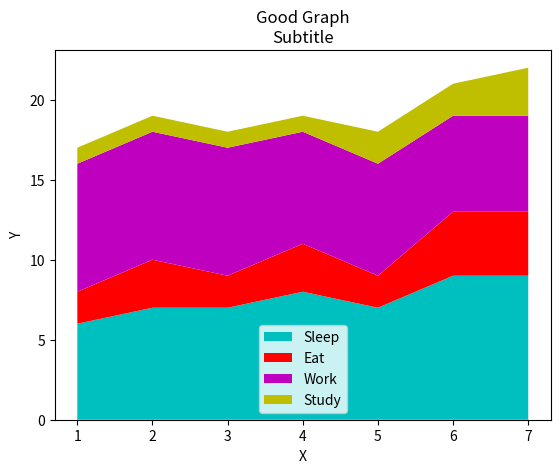

The script that saved this image:
import matplotlib.pyplot as plt

# Data
days = [1, 2, 3, 4, 5, 6, 7]
sleeping = [6, 7, 7, 8, 7, 9, 9]
eating = [2, 3, 2, 3, 2, 4, 4]
working = [8, 8, 8, 7, 7, 6, 6]
studying = [1, 1, 1, 1, 2, 2, 3]

# Create plot
plt.stackplot(days, sleeping, eating, working, studying,
              colors=['c', 'r', 'm', 'y'],
              labels=['Sleep', 'Eat', 'Work', 'Study'])

# Label for x axis
plt.xlabel('X')

# Label for y axis
plt.ylabel('Y')

# title of graph
plt.title('Good Graph\nSubtitle')

# Add legend
plt.legend()

# show graph
plt.show()
